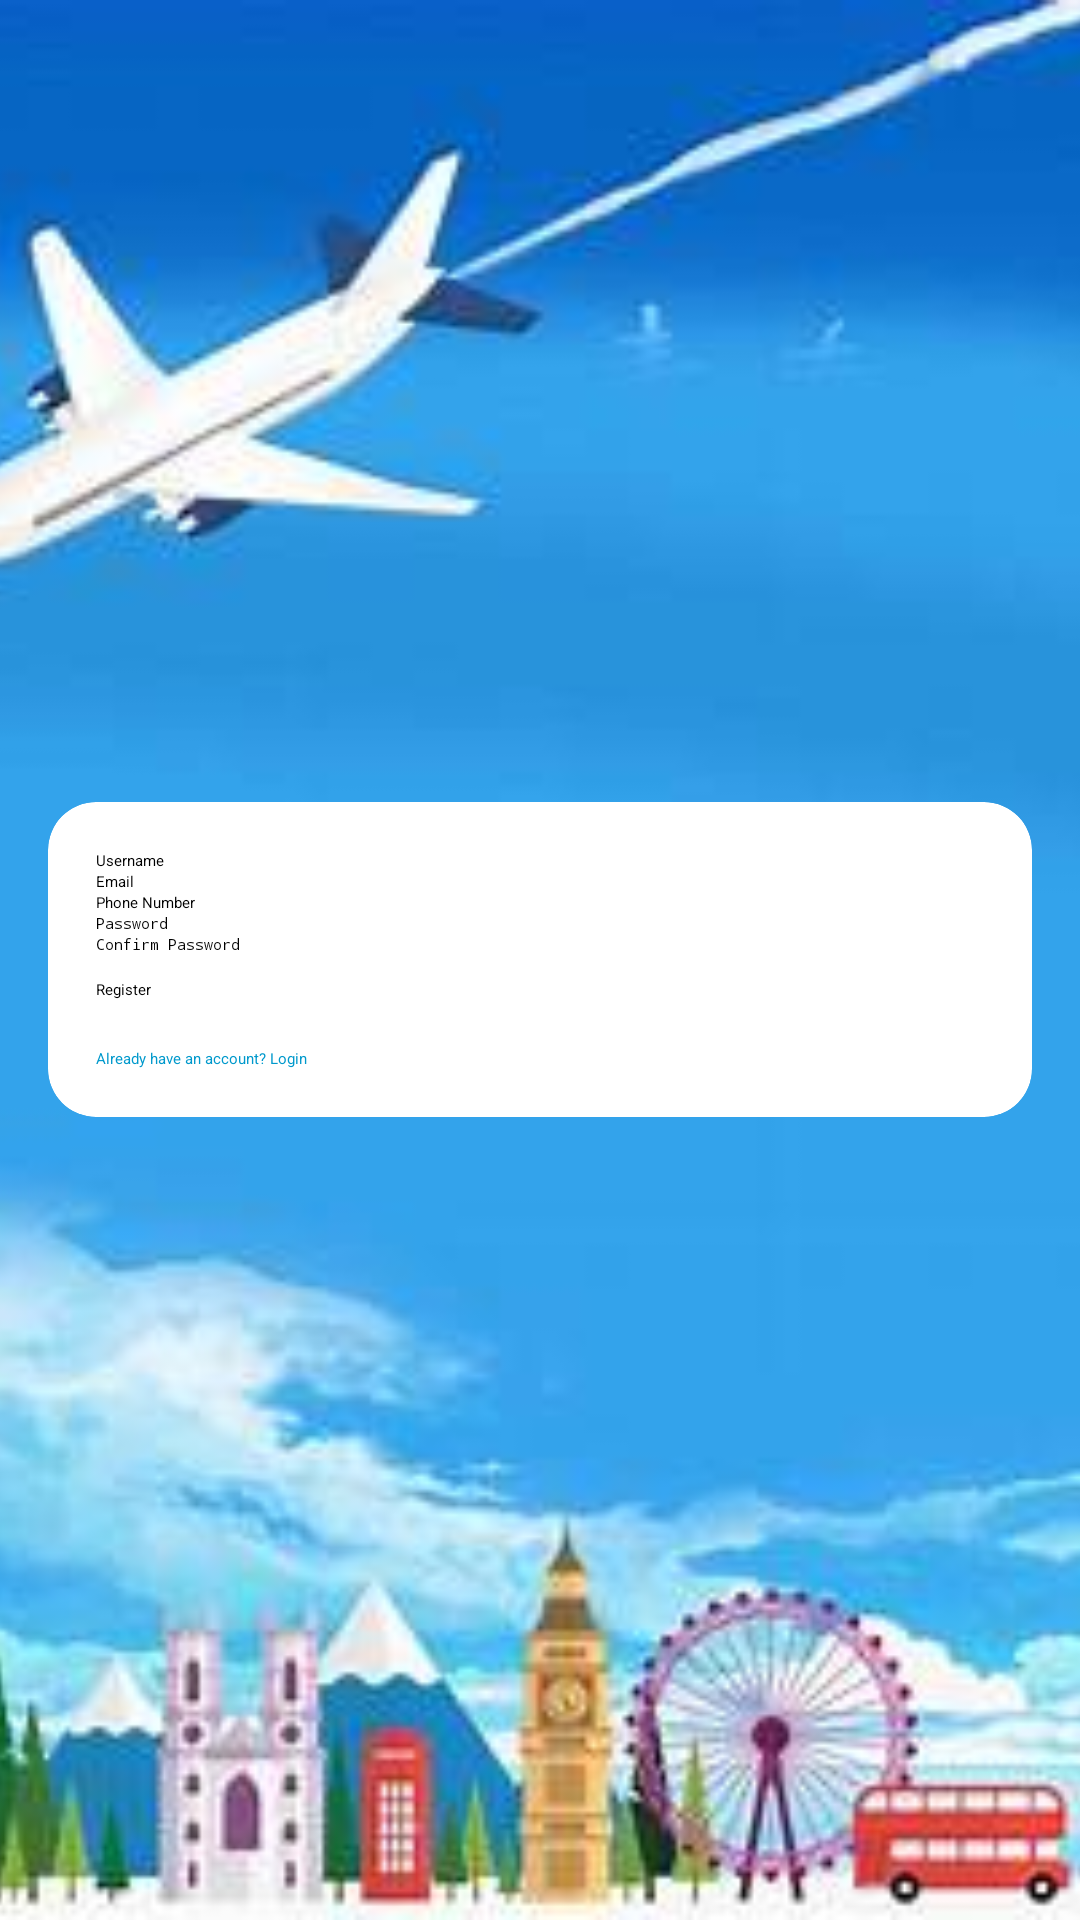

Reconstruct the res/layout file that produces this screen, plus the resources it refers to.
<!-- AndroidManifest.xml: application theme Theme.MyTourismApp -->
<!-- res/layout/activity_register.xml -->
<?xml version="1.0" encoding="utf-8"?>
<RelativeLayout xmlns:android="http://schemas.android.com/apk/res/android"
    xmlns:app="http://schemas.android.com/apk/res-auto"
    xmlns:tools="http://schemas.android.com/tools"
    android:id="@+id/register_main"
    android:layout_width="match_parent"
    android:layout_height="match_parent"
    android:background="#F3E5F5"
    tools:context=".RegisterActivity">

    <ImageView
        android:id="@+id/myImageView"
        android:layout_width="match_parent"
        android:layout_height="match_parent"
        android:src="@drawable/login_page"
        android:contentDescription="App Logo"
        android:scaleType="centerCrop" />

    <androidx.cardview.widget.CardView
        android:id="@+id/registerContainer"
        android:layout_width="match_parent"
        android:layout_height="wrap_content"
        android:layout_centerInParent="true"
        app:cardBackgroundColor="#FFFFFF"
        app:cardCornerRadius="16dp"
        app:cardElevation="4dp"
        android:layout_margin="16dp">

        <LinearLayout
            android:layout_width="match_parent"
            android:layout_height="wrap_content"
            android:padding="16dp"
            android:orientation="vertical">

            <EditText
                android:id="@+id/username"
                android:layout_width="match_parent"
                android:layout_height="wrap_content"
                android:hint="Username"
                android:inputType="text" />

            <EditText
                android:id="@+id/email"
                android:layout_width="match_parent"
                android:layout_height="wrap_content"
                android:hint="Email"
                android:inputType="textEmailAddress" />

            <EditText
                android:id="@+id/phone"
                android:layout_width="match_parent"
                android:layout_height="wrap_content"
                android:hint="Phone Number"
                android:inputType="phone" />

            <EditText
                android:id="@+id/password"
                android:layout_width="match_parent"
                android:layout_height="wrap_content"
                android:hint="Password"
                android:inputType="textPassword" />

            <EditText
                android:id="@+id/confirmPassword"
                android:layout_width="match_parent"
                android:layout_height="wrap_content"
                android:hint="Confirm Password"
                android:inputType="textPassword" />

            <Button
                android:id="@+id/registerButton"
                android:layout_width="match_parent"
                android:layout_height="wrap_content"
                android:text="Register"
                android:layout_marginTop="8dp" />

            <TextView
                android:id="@+id/loginTextView"
                android:layout_width="wrap_content"
                android:layout_height="wrap_content"
                android:text="Already have an account? Login"
                android:textColor="@android:color/holo_blue_dark"
                android:layout_marginTop="16dp"
                android:clickable="true"
                android:focusable="true"
                android:onClick="onLoginClick" />

        </LinearLayout>
    </androidx.cardview.widget.CardView>

</RelativeLayout>
<!-- resources referenced by this layout -->
<resources>
  <!-- drawable login_page: jpeg bitmap (drawable, 10608 bytes) -->
</resources>
